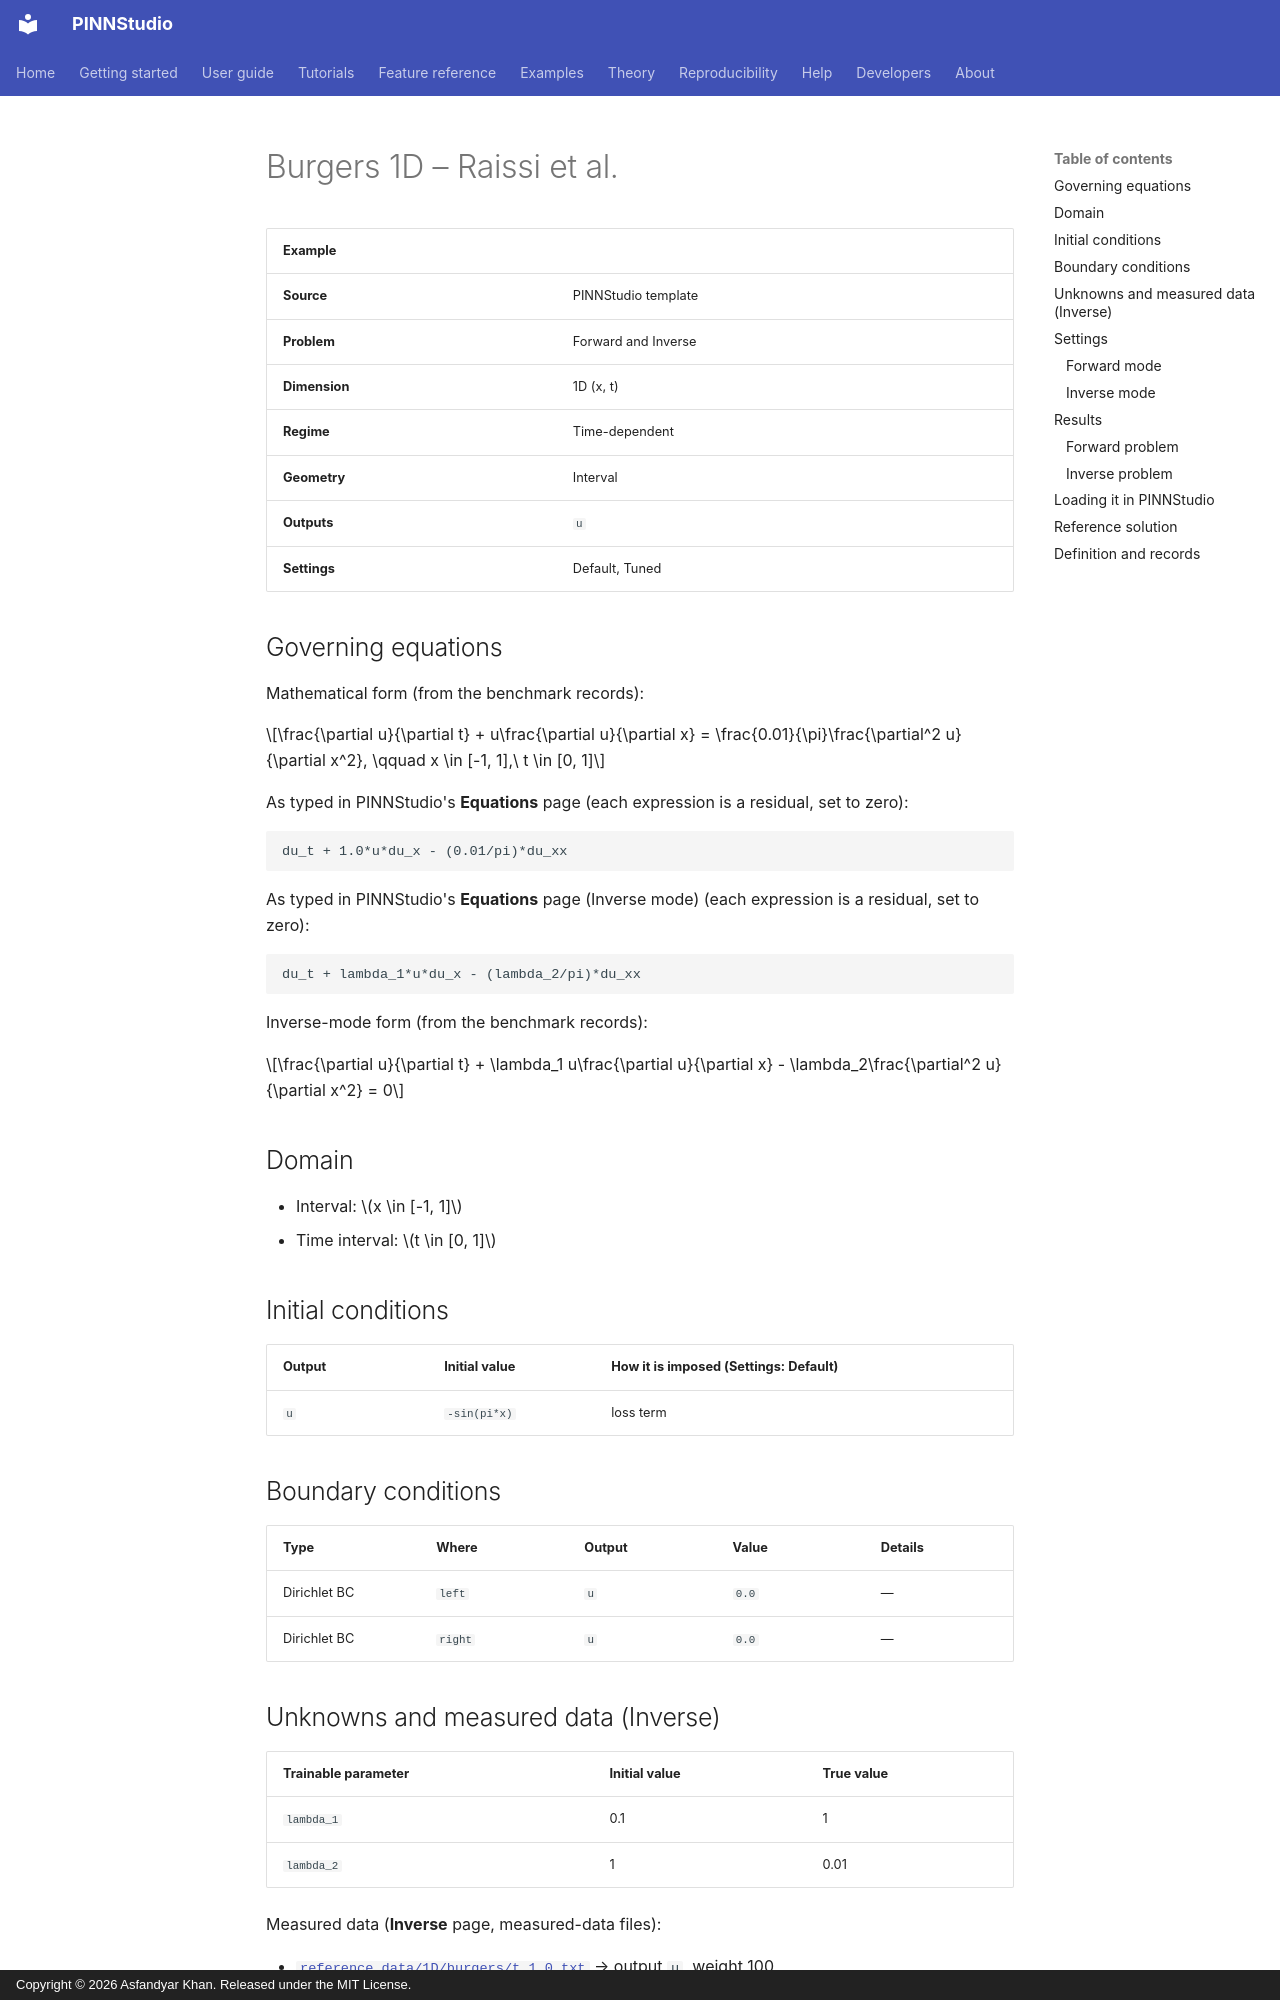

repository: AsfandyarKhan72/PINNStudio · page: examples/1d/burgers-1d-raissi-et-al/index.html · generator: mkdocs · copyright: Copyright © 2026 Asfandyar Khan. Released under the MIT License.

---
search:
  boost: 0.5
---

# Burgers 1D – Raissi et al.

| Example | |
|---|---|
| **Source** | PINNStudio template |
| **Problem** | Forward and Inverse |
| **Dimension** | 1D (x, t) |
| **Regime** | Time-dependent |
| **Geometry** | Interval |
| **Outputs** | `u` |
| **Settings** | Default, Tuned |

## Governing equations

Mathematical form (from the benchmark records):

\[\frac{\partial u}{\partial t} + u\frac{\partial u}{\partial x} = \frac{0.01}{\pi}\frac{\partial^2 u}{\partial x^2}, \qquad x \in [-1, 1],\ t \in [0, 1]\]

As typed in PINNStudio's **Equations** page (each expression is a residual, set to zero):

```text
du_t + 1.0*u*du_x - (0.01/pi)*du_xx
```

As typed in PINNStudio's **Equations** page (Inverse mode) (each expression is a residual, set to zero):

```text
du_t + lambda_1*u*du_x - (lambda_2/pi)*du_xx
```

Inverse-mode form (from the benchmark records):

\[\frac{\partial u}{\partial t} + \lambda_1 u\frac{\partial u}{\partial x} - \lambda_2\frac{\partial^2 u}{\partial x^2} = 0\]

## Domain

- Interval: \(x \in [-1, 1]\)
- Time interval: \(t \in [0, 1]\)

## Initial conditions

| Output | Initial value | How it is imposed (Settings: Default) |
|---|---|---|
| `u` | `-sin(pi*x)` | loss term |

## Boundary conditions

| Type | Where | Output | Value | Details |
|---|---|---|---|---|
| Dirichlet BC | `left` | `u` | `0.0` | — |
| Dirichlet BC | `right` | `u` | `0.0` | — |

## Unknowns and measured data (Inverse)

| Trainable parameter | Initial value | True value |
|---|---|---|
| `lambda_1` | 0.1 | 1 |
| `lambda_2` | 1 | 0.01 |

Measured data (**Inverse** page, measured-data files):

- [`reference_data/1D/burgers/t_1.0.txt`](https://github.com/AsfandyarKhan72/PINNStudio/blob/v1.6.0/reference_data/1D/burgers/t_1.0.txt) → output `u`, weight 100

From the benchmark records: same template, switched to **Inverse**, jointly recovering both coefficients of the data-driven-discovery form of this equation in [Raissi, Perdikaris & Karniadakis (2019)](https://doi.org/10.1016/j.jcp.2018.10.045), Appendix B, eq. B.1.

## Settings

### Forward mode

**Settings: Default** — the paper's method (Raissi et al. 2019)

- **Network:** FNN, hidden layers 8 × 20, inputs (x, t), 1 output; activation tanh, initializer Glorot uniform
- **Points:** 10,000 domain, 50 boundary, 50 initial, 1,000 test
- **Loss weights:** `1.0,1.0,1.0,1.0` (equations, then boundary-condition rows, then initial conditions)

| Phase | Optimizer | Iterations | Learning rate | Decay |
|---|---|---|---|---|
| 1 | L-BFGS | 50,000 | — | none |

??? note "Settings: Tuned"

    The Training Log reports: *Tuned settings: Raissi et al.'s settings.* The change is applied to the template's own settings (not the paper's method that Default loads).

    - **Network:** FNN, hidden layers 8 × 20, inputs (x, t), 1 output; activation tanh, initializer Glorot uniform
    - **Points:** 10,000 domain, 50 boundary, 50 initial, 1,000 test
    - **Loss weights:** `1.0,1.0,1.0,1.0` (equations, then boundary-condition rows, then initial conditions)

    | Phase | Optimizer | Iterations | Learning rate | Decay |
    |---|---|---|---|---|
    | 1 | L-BFGS | 50,000 | — | none |
